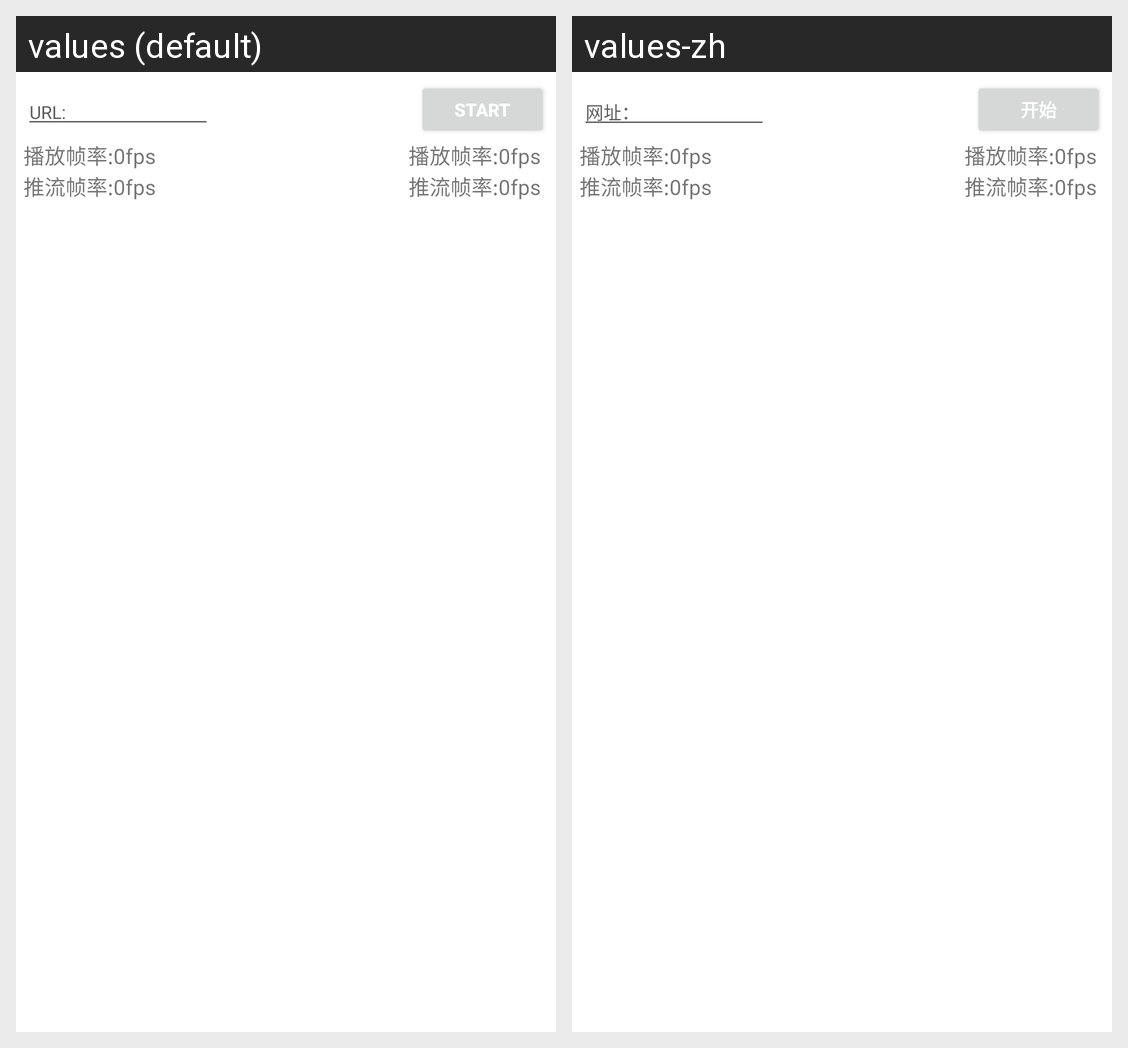

Here is an Android app screen in its default locale and in the app's own translations. Write out the translated-string differences for the strings that appear on this screen.
Android screen res/layout/fragment_livestream.xml rendered under 2 locales, left to right: values (default), values-zh. Device: Nexus 5 (rendered at 1080×1920; each locale shown at half size, 540×960, under a caption strip naming it); theme Theme.MaterialComponents.DayNight.NoActionBar.
Strings drawn on this screen, with the default value and each locale's value (text and hints the layout hard-codes, and strings that could not be matched under every locale, appear in the picture but are not listed):

debug_url
  values: URL:
  values-zh: 网址：

debug_start
  values: Start
  values-zh: 开始
